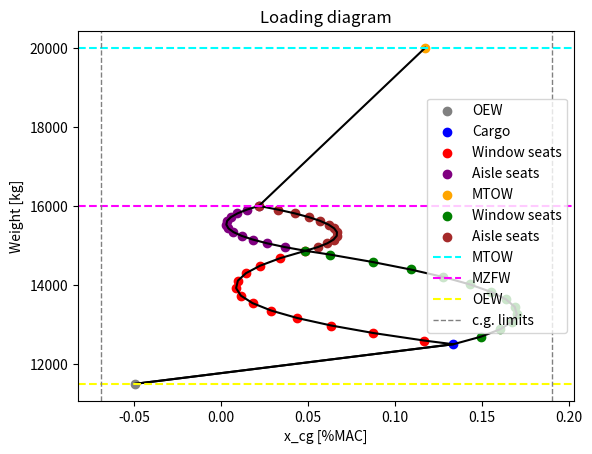

The matplotlib source for this figure:
import matplotlib.pyplot as plt

#parameters
l_nose = 6.17  #distance nose to centerline first door on the right
w_door = 0.69  #door width first door on the right
pitch = 0.79   #pitch seats
x_cargo = 19.0 #position c.g. baggage compartment 
w_cargo = 1000  #weight of aft cargo
w_pax = 2925   #total passenger weight
w_luggage = 574 #luggage weight
w_oe = 11501    #operational empty weight
w_mto = 20000   #maximum take-off weight
n_pax = 37     #number of passengers/seats
MAC = 2.865    #mean aerodynamic chord
X_LEMAC = 12.594 #X-position leading edge mean aerodynamic chord
cg_oew = 12.453  #center of gravity at operational empty weight

w_pl = w_pax + w_luggage + w_cargo  #total payload weight
w_fuelatmaxpayload = w_mto - (w_oe + w_pl)  #fuel weight at max. payload weight
w_seat = w_pax/(n_pax) + w_luggage/n_pax  #weight at each seat position
x_fuel = X_LEMAC + MAC/2   #assumed position c.g. fuel

xcolor1 = []
ycolor1 = []
xcolor2 = []
ycolor2 = []
xcolor3 = []
ycolor3 = []

def seatcoordinates():
    l_nose = 6.17  #distance nose to centerline first door on the right
    w_door = 0.69  #door width first door on the right
    pitch = 0.79   #pitch seats
    n_rows = 12    #number of seat rows
    pos_initial = l_nose + w_door/2 #initial position of seats (1st seat)
    positions = []

    for i in range(0,n_rows+1):
        positions.append(pos_initial + pitch*i) 
    
    return positions

seatcoordinates = seatcoordinates()

#left data points

xcg = cg_oew
w = w_oe   #set weight variable
xbarcg = []   #set list for getting cg positions
weight = []   #set list for getting weights
disc_cargo = 1 #number of cargo load points
xbarcg.append((cg_oew - X_LEMAC)/MAC)  #set initial data point 
weight.append(w)

#find cargo data points
for i in range(0,disc_cargo):
    xbarcg.append(((xcg*w + x_cargo*w_cargo)/(w + w_cargo) - X_LEMAC)/MAC)
    xcg = (xcg*w + x_cargo*w_cargo)/(w + w_cargo)
    w += w_cargo
    weight.append(w)
    xcolor1.append(xbarcg[i])
    ycolor1.append(weight[i])

#find window seats data points
for i in range(0,len(seatcoordinates)):
    #print(xcg)
    if i == 0: 
        xbarcg.append(((xcg*w + seatcoordinates[i]*w_seat)/(w + w_seat) - X_LEMAC)/MAC)
        xcg = (xcg*w + seatcoordinates[i]*w_seat)/(w + w_seat)  #find the new cg
        w += w_seat   #update the weight
        weight.append(w)
        xcolor2.append(xbarcg[i])
        ycolor2.append(weight[i])
    else:
        xbarcg.append(((xcg*w + seatcoordinates[i]*w_seat*2)/(w + w_seat*2) - X_LEMAC)/MAC)
        xcg = (xcg*w + seatcoordinates[i]*w_seat*2)/(w + w_seat*2)  #find the new cg
        w += 2*w_seat #update the weight
        weight.append(w)
        xcolor2.append(xbarcg[i])
        ycolor2.append(weight[i])

#find aisle seats data points
for i in range(1,len(seatcoordinates)):
    xbarcg.append(((xcg*w + seatcoordinates[i]*w_seat)/(w + w_seat) - X_LEMAC)/MAC)
    xcg = (xcg*w + seatcoordinates[i]*w_seat)/(w + w_seat)  #find the new cg
    w += w_seat   #update the weight
    weight.append(w)
    xcolor3 = []
    ycolor3 = []

#find final data point (MTOW)
xbarcg.append(((xcg*w + x_fuel*w_fuelatmaxpayload)/(w + w_fuelatmaxpayload) - X_LEMAC)/MAC)
w += w_fuelatmaxpayload   #update the weight
weight.append(w)


#right data points

xcg = cg_oew
w = w_oe   #set weight variable
xbarcgr = []   #set list for getting cg positions
weightr = []   #set list for getting weights
disc_cargo = 1 #number of cargo load points
xbarcgr.append((cg_oew - X_LEMAC)/MAC)  #set initial data point 
weightr.append(w)

#find cargo data points
for i in range(0,disc_cargo):
    xbarcgr.append(((xcg*w + x_cargo*w_cargo)/(w + w_cargo) - X_LEMAC)/MAC)
    xcg = (xcg*w + x_cargo*w_cargo)/(w + w_cargo)
    w += w_cargo
    weightr.append(w)

#find window seats data points
for i in range(0,len(seatcoordinates)):
    i = len(seatcoordinates) - i - 1
    #print(xcg)
    if i == 0: 
        xbarcgr.append(((xcg*w + seatcoordinates[i]*w_seat)/(w + w_seat) - X_LEMAC)/MAC)
        xcg = (xcg*w + seatcoordinates[i]*w_seat)/(w + w_seat)  #find the new cg
        w += w_seat   #update the weight
        weightr.append(w)
    else:
        xbarcgr.append(((xcg*w + seatcoordinates[i]*w_seat*2)/(w + w_seat*2) - X_LEMAC)/MAC)
        xcg = (xcg*w + seatcoordinates[i]*w_seat*2)/(w + w_seat*2)  #find the new cg
        w += 2*w_seat #update the weight
        weightr.append(w)

#find aisle seats data points
for i in range(1,len(seatcoordinates)):
    i = len(seatcoordinates) - i 
    xbarcgr.append(((xcg*w + seatcoordinates[i]*w_seat)/(w + w_seat) - X_LEMAC)/MAC)
    xcg = (xcg*w + seatcoordinates[i]*w_seat)/(w + w_seat)  #find the new cg
    w += w_seat   #update the weight
    weightr.append(w)

print(xbarcg)
print(weight)

#plotting

xcolor0 = []
ycolor0 = []
xcolor1 = []
ycolor1 = []
xcolor2 = []
ycolor2 = []
xcolor3 = []
ycolor3 = []
xcolor4 = []
ycolor4 = []
xcolor5 = []
ycolor5 = []
xcolor6 = []
ycolor6 = []

for i in range(len(xbarcg)):
    if i < disc_cargo:
        xcolor0.append(xbarcg[i])
        ycolor0.append(weight[i])
    elif i == disc_cargo:
        xcolor1.append(xbarcg[i])
        ycolor1.append(weight[i])
    elif disc_cargo <= i <= len(seatcoordinates) + 1:
        xcolor2.append(xbarcg[i])
        ycolor2.append(weight[i])
        xcolor5.append(xbarcgr[i])
        ycolor5.append(weightr[i])
    elif len(seatcoordinates) + 1 < i <= 2*len(seatcoordinates):
        xcolor3.append(xbarcg[i])
        ycolor3.append(weight[i])
        xcolor6.append(xbarcgr[i])
        ycolor6.append(weightr[i])
    else:
        xcolor4.append(xbarcg[i])
        ycolor4.append(weight[i])

plt.plot(xbarcg,weight,xbarcgr,weightr, color="black")
plt.scatter(xcolor0, ycolor0, color="gray", label = "OEW")
plt.scatter(xcolor1, ycolor1, color="blue", label = "Cargo")
plt.scatter(xcolor2, ycolor2, color="red", label = "Window seats")
plt.scatter(xcolor3, ycolor3, color="purple", label = "Aisle seats")
plt.scatter(xcolor4, ycolor4, color="orange", label = "MTOW")
plt.scatter(xcolor5, ycolor5, color="green", label = "Window seats")
plt.scatter(xcolor6, ycolor6, color="brown", label = "Aisle seats")

#lines
plt.axhline(w_mto, linestyle = "dashed", color = "cyan", label = "MTOW")
plt.axhline(w_oe + w_pl, linestyle = "dashed", color = "magenta", label = "MZFW")
plt.axhline(w_oe, linestyle = "dashed", color = "yellow", label = "OEW")
plt.axvline(min(min(xbarcg),min(xbarcgr)) - 0.02, linestyle = "dashed", linewidth = 1, color = "gray", label = "c.g. limits")
plt.axvline(max(max(xbarcg),max(xbarcgr)) + 0.02, linestyle = "dashed", linewidth = 1, color = "gray")
plt.title("Loading diagram")
plt.xlabel("x_cg [%MAC]")
plt.ylabel("Weight [kg]")
ax = plt.subplot(111)
ax.legend(loc="center right", bbox_to_anchor=(1, 0.5))
plt.show()
